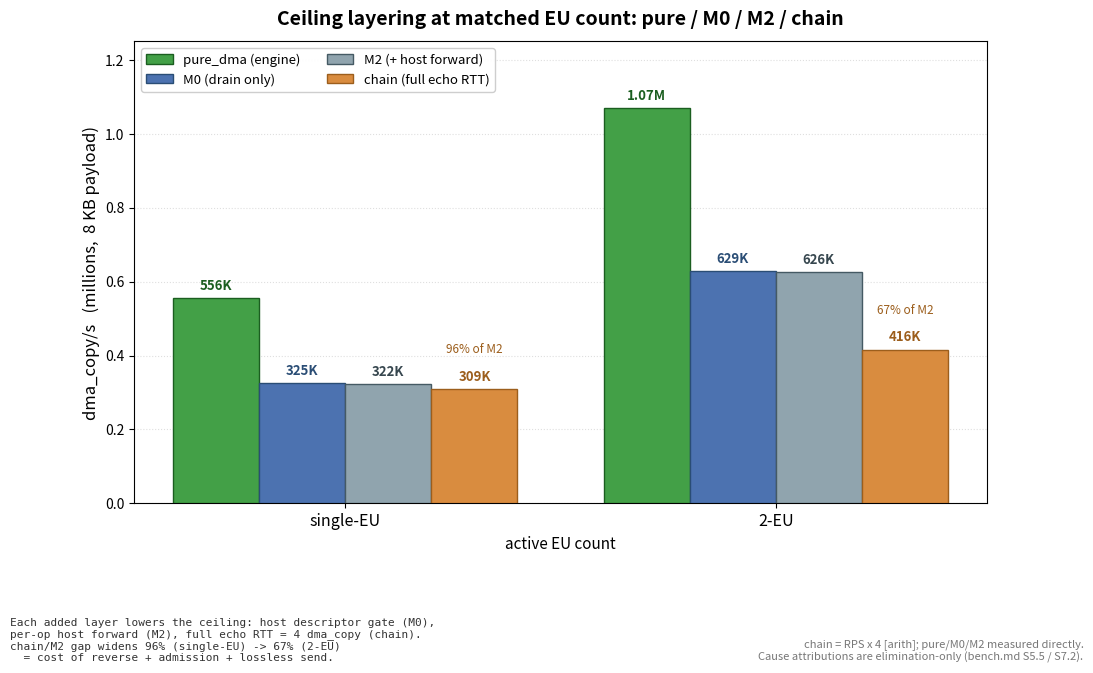

Write the Python code that produced this figure. (Note: this script raises an exception after producing the figure.)
"""
Ceiling layering at matched EU count: pure_dma / M0 / M2 / chain.

Data: bench.md S5.5 "pure/M0/M2/chain same-EU comparison" [measured + arithmetic].
Grouped bars (dma_copy/s) at single-EU / 2-EU buckets, four configs. Each added
layer of work (host gate -> per-op forward -> full echo RTT) lowers the ceiling.
Bar labels use the exact strings from the S5.5 table.
"""
import os
import numpy as np
import matplotlib.pyplot as plt

buckets = ["single-EU", "2-EU"]
x = np.arange(len(buckets))
w = 0.20

# heights in millions of dma_copy/s; labels = exact S5.5 strings
pure_h, pure_l   = [0.556, 1.07], ["556K", "1.07M"]
m0_h,   m0_l     = [0.325, 0.629], ["325K", "629K"]
m2_h,   m2_l     = [0.322, 0.626], ["322K", "626K"]
chain_h, chain_l = [0.309, 0.416], ["309K", "416K"]

fig, ax = plt.subplots(figsize=(11, 7))

ax.bar(x - 1.5 * w, pure_h,  w, color="#43a047", edgecolor="#1b5e20", zorder=3, label="pure_dma (engine)")
ax.bar(x - 0.5 * w, m0_h,    w, color="#4c72b0", edgecolor="#2a4d75", zorder=3, label="M0 (drain only)")
ax.bar(x + 0.5 * w, m2_h,    w, color="#90a4ae", edgecolor="#455a64", zorder=3, label="M2 (+ host forward)")
ax.bar(x + 1.5 * w, chain_h, w, color="#d98c3f", edgecolor="#9c5e1c", zorder=3, label="chain (full echo RTT)")

def label(xs, heights, texts, color):
    for xi, h, t in zip(xs, heights, texts):
        ax.text(xi, h + 0.015, t, ha="center", va="bottom",
                fontsize=9.5, fontweight="bold", color=color)
label(x - 1.5 * w, pure_h, pure_l, "#1b5e20")
label(x - 0.5 * w, m0_h,   m0_l,   "#2a4d75")
label(x + 0.5 * w, m2_h,   m2_l,   "#37474f")
label(x + 1.5 * w, chain_h, chain_l, "#9c5e1c")

# chain as % of M2 — the gap widens with EU count (96% -> 67%)
for i, pct in zip([0, 1], ["96% of M2", "67% of M2"]):
    ax.text(x[i] + 1.5 * w, chain_h[i] + 0.09, pct, ha="center", va="bottom",
            fontsize=8.5, color="#9c5e1c", style="italic")

ax.set_xticks(x)
ax.set_xticklabels(buckets, fontsize=11.5)
ax.set_xlabel("active EU count", fontsize=11)
ax.set_ylabel("dma_copy/s   (millions,  8 KB payload)", fontsize=12)
ax.set_ylim(0, 1.25)
ax.set_title("Ceiling layering at matched EU count: pure / M0 / M2 / chain",
             fontsize=14, fontweight="bold", pad=12)
ax.legend(loc="upper left", fontsize=9.5, framealpha=0.95, ncol=2)
ax.grid(axis="y", ls=":", alpha=0.4, zorder=0)
ax.set_axisbelow(True)

fig.text(0.012, 0.012,
         "Each added layer lowers the ceiling: host descriptor gate (M0),\n"
         "per-op host forward (M2), full echo RTT = 4 dma_copy (chain).\n"
         "chain/M2 gap widens 96% (single-EU) -> 67% (2-EU)\n"
         "  = cost of reverse + admission + lossless send.",
         fontsize=8.0, va="bottom", ha="left", family="monospace", color="#333")

fig.text(0.988, 0.012,
         "chain = RPS x 4 [arith]; pure/M0/M2 measured directly.\n"
         "Cause attributions are elimination-only (bench.md S5.5 / S7.2).",
         fontsize=8.0, va="bottom", ha="right", style="italic", color="#777")

fig.subplots_adjust(bottom=0.24, top=0.90)
out = os.path.join(os.path.dirname(os.path.abspath(__file__)), "ceiling_layering.png")
plt.savefig(out, dpi=150, bbox_inches="tight")
print("wrote", out)
